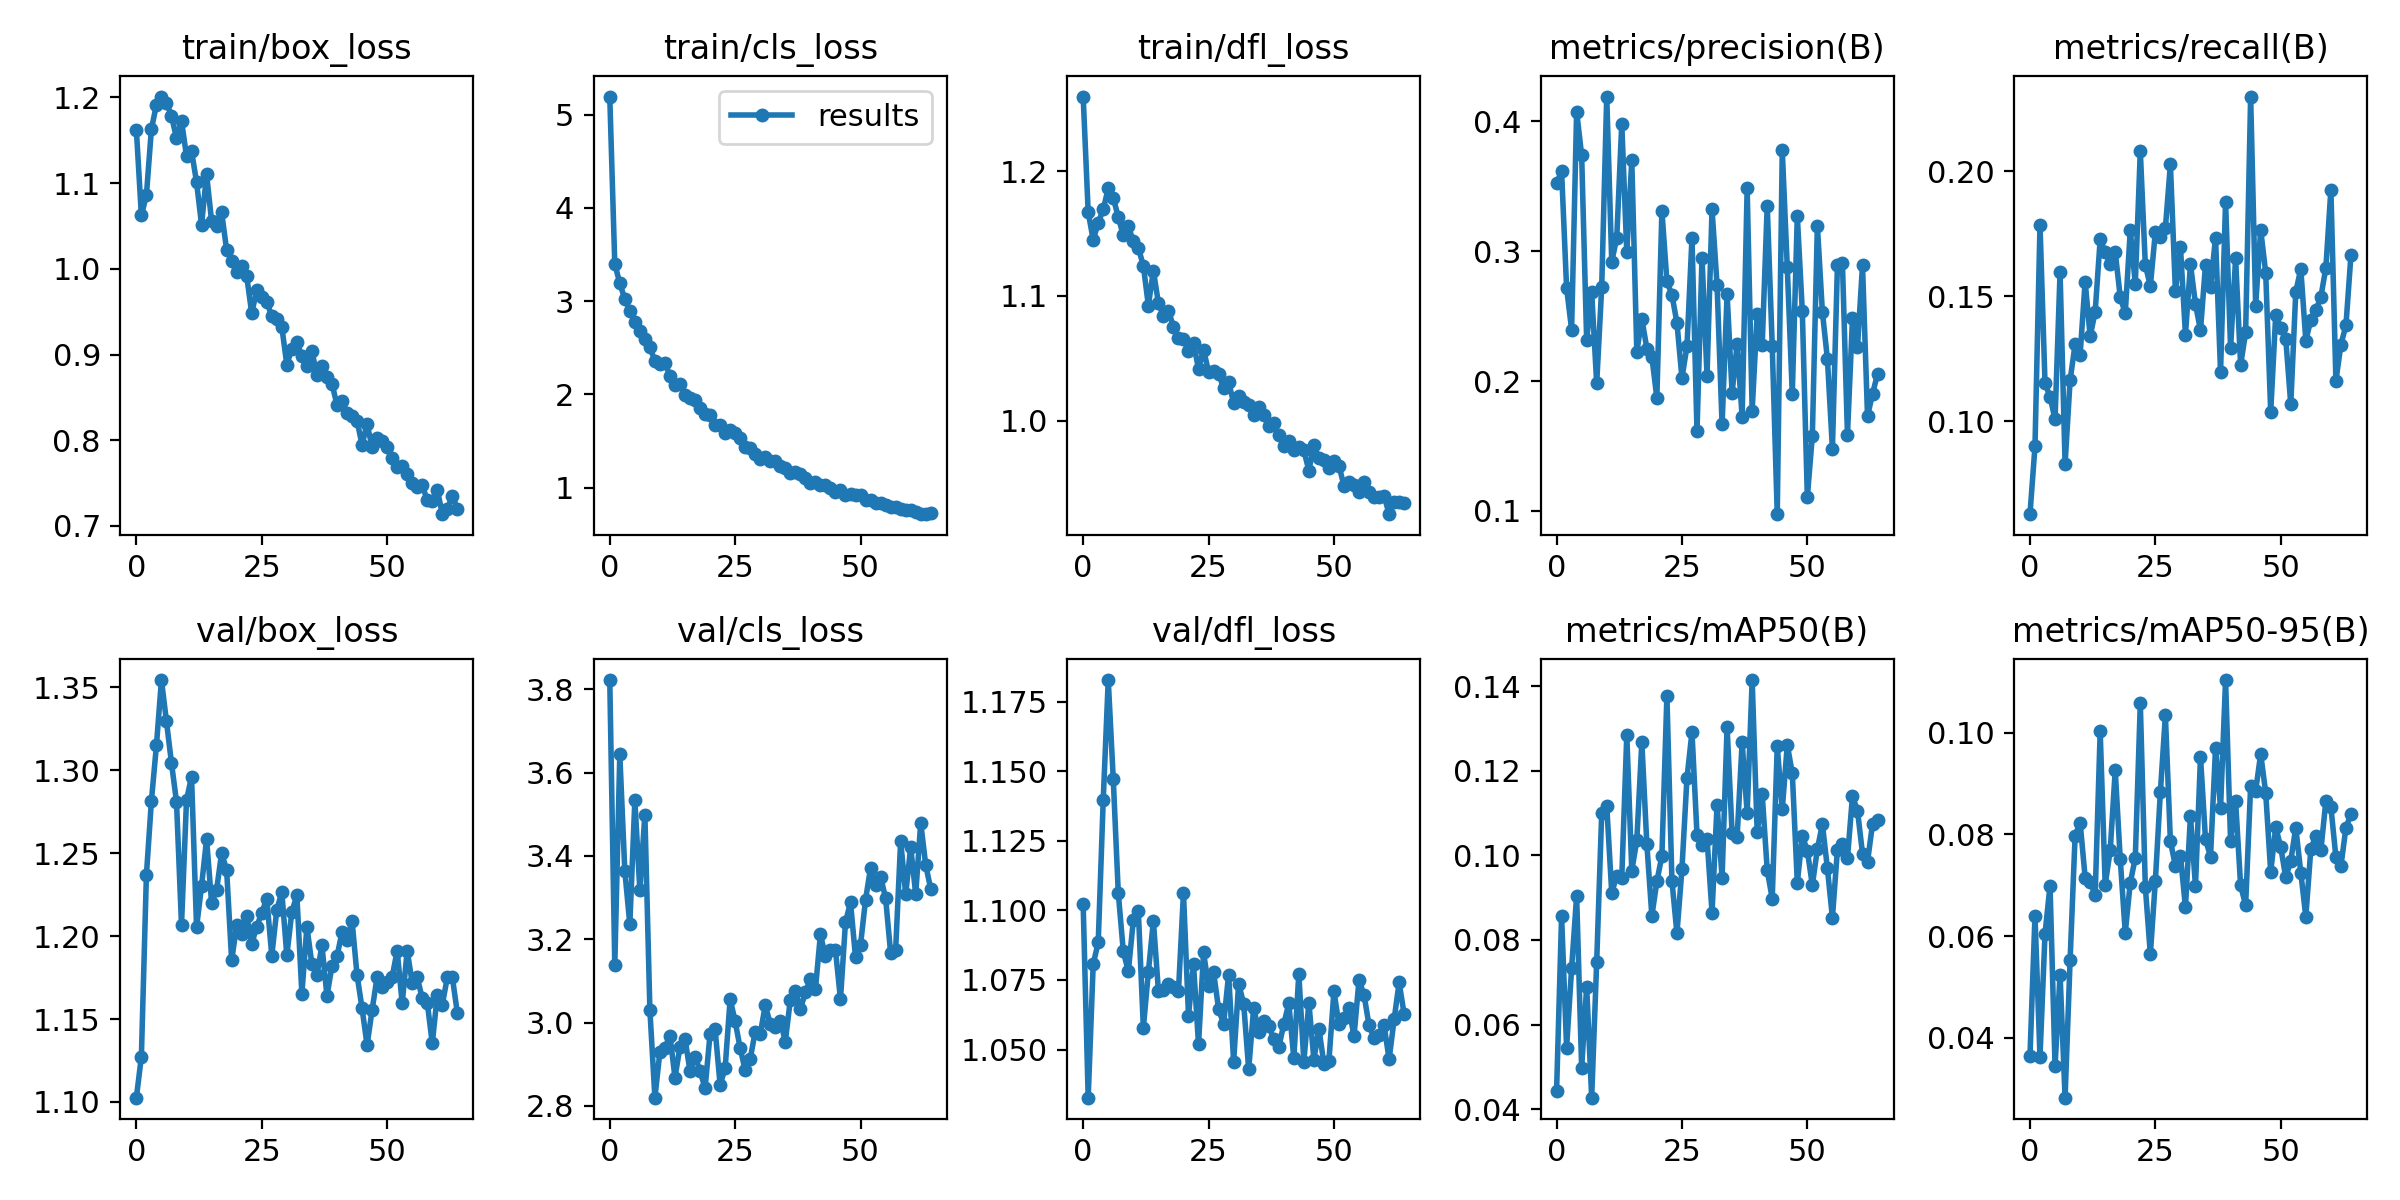

The file beside this chart, header and first rows:
epoch, train/box_loss, train/cls_loss, train/dfl_loss, metrics/precision(B), metrics/recall(B), metrics/mAP50(B), metrics/mAP50-95(B), val/box_loss, val/cls_loss, val/dfl_loss, lr/pg0, lr/pg1, lr/pg2
0, 1.162, 5.194, 1.26, 0.3522, 0.06292, 0.04424, 0.03639, 1.103, 3.822, 1.102, 0.0704, 0.003289, 0.003289
1, 1.062, 3.399, 1.167, 0.3616, 0.08999, 0.08566, 0.06398, 1.127, 3.138, 1.033, 0.04033, 0.006557, 0.006557
2, 1.086, 3.193, 1.145, 0.2717, 0.1787, 0.05457, 0.03625, 1.237, 3.644, 1.081, 0.0102, 0.009758, 0.009758
3, 1.163, 3.022, 1.158, 0.2396, 0.1152, 0.07333, 0.06045, 1.282, 3.364, 1.089, 0.009703, 0.009703, 0.009703
4, 1.192, 2.895, 1.169, 0.4073, 0.11, 0.09041, 0.06991, 1.315, 3.236, 1.14, 0.009703, 0.009703, 0.009703
5, 1.201, 2.78, 1.186, 0.3739, 0.1008, 0.04978, 0.03447, 1.354, 3.533, 1.183, 0.009604, 0.009604, 0.009604
6, 1.194, 2.682, 1.179, 0.2316, 0.1598, 0.06894, 0.05241, 1.329, 3.317, 1.147, 0.009505, 0.009505, 0.009505
7, 1.179, 2.599, 1.163, 0.2685, 0.08296, 0.04273, 0.02822, 1.304, 3.499, 1.106, 0.009406, 0.009406, 0.009406
8, 1.152, 2.509, 1.148, 0.1981, 0.1165, 0.07485, 0.05524, 1.281, 3.03, 1.085, 0.009307, 0.009307, 0.009307
9, 1.173, 2.358, 1.156, 0.2724, 0.1309, 0.11, 0.07974, 1.207, 2.82, 1.078, 0.009208, 0.009208, 0.009208
10, 1.131, 2.33, 1.144, 0.419, 0.1267, 0.1118, 0.08234, 1.282, 2.93, 1.096, 0.009109, 0.009109, 0.009109
11, 1.138, 2.342, 1.139, 0.2919, 0.1559, 0.09116, 0.07151, 1.296, 2.94, 1.1, 0.00901, 0.00901, 0.00901
12, 1.101, 2.199, 1.124, 0.3102, 0.1341, 0.09519, 0.07069, 1.205, 2.969, 1.058, 0.008911, 0.008911, 0.008911
13, 1.052, 2.106, 1.092, 0.3981, 0.1438, 0.09471, 0.06811, 1.23, 2.868, 1.078, 0.008812, 0.008812, 0.008812
14, 1.111, 2.116, 1.12, 0.2995, 0.1728, 0.1284, 0.1003, 1.258, 2.942, 1.096, 0.008713, 0.008713, 0.008713
15, 1.056, 1.994, 1.094, 0.3698, 0.1677, 0.09637, 0.07009, 1.22, 2.961, 1.071, 0.008614, 0.008614, 0.008614
16, 1.05, 1.965, 1.084, 0.2224, 0.163, 0.1036, 0.07688, 1.228, 2.884, 1.071, 0.008515, 0.008515, 0.008515
17, 1.066, 1.94, 1.088, 0.248, 0.1677, 0.1267, 0.09259, 1.25, 2.918, 1.074, 0.008416, 0.008416, 0.008416
18, 1.022, 1.851, 1.075, 0.225, 0.1498, 0.1027, 0.07512, 1.24, 2.885, 1.073, 0.008317, 0.008317, 0.008317
19, 1.01, 1.79, 1.066, 0.2186, 0.1433, 0.08569, 0.06065, 1.185, 2.842, 1.071, 0.008218, 0.008218, 0.008218
20, 0.9958, 1.777, 1.066, 0.187, 0.1765, 0.09384, 0.07051, 1.206, 2.973, 1.106, 0.008119, 0.008119, 0.008119
21, 1.004, 1.672, 1.056, 0.3311, 0.155, 0.09985, 0.07537, 1.201, 2.984, 1.062, 0.00802, 0.00802, 0.00802
22, 0.9914, 1.678, 1.062, 0.2769, 0.208, 0.1377, 0.1058, 1.212, 2.851, 1.081, 0.007921, 0.007921, 0.007921
23, 0.9482, 1.584, 1.042, 0.2663, 0.1626, 0.09403, 0.06969, 1.195, 2.89, 1.052, 0.007822, 0.007822, 0.007822
24, 0.9749, 1.619, 1.057, 0.2449, 0.1541, 0.08156, 0.05642, 1.206, 3.056, 1.085, 0.007723, 0.007723, 0.007723
25, 0.9668, 1.582, 1.039, 0.2024, 0.1757, 0.0968, 0.07087, 1.214, 3.003, 1.073, 0.007624, 0.007624, 0.007624
26, 0.9615, 1.528, 1.04, 0.2267, 0.1739, 0.1182, 0.08831, 1.223, 2.938, 1.078, 0.007525, 0.007525, 0.007525
27, 0.9448, 1.439, 1.037, 0.3101, 0.1773, 0.1291, 0.1034, 1.188, 2.886, 1.065, 0.007426, 0.007426, 0.007426
28, 0.9416, 1.425, 1.026, 0.1613, 0.2028, 0.1049, 0.07869, 1.216, 2.913, 1.059, 0.007327, 0.007327, 0.007327
29, 0.9322, 1.365, 1.031, 0.2951, 0.152, 0.1023, 0.07376, 1.226, 2.978, 1.077, 0.007228, 0.007228, 0.007228
30, 0.8882, 1.313, 1.014, 0.2039, 0.1699, 0.1039, 0.07583, 1.188, 2.972, 1.046, 0.007129, 0.007129, 0.007129
31, 0.9067, 1.328, 1.02, 0.3321, 0.1347, 0.08647, 0.06568, 1.215, 3.041, 1.074, 0.00703, 0.00703, 0.00703
32, 0.9143, 1.288, 1.015, 0.2738, 0.1628, 0.112, 0.08362, 1.225, 2.997, 1.067, 0.006931, 0.006931, 0.006931
33, 0.8988, 1.282, 1.012, 0.1666, 0.1469, 0.09465, 0.06982, 1.165, 2.99, 1.043, 0.006832, 0.006832, 0.006832
34, 0.8861, 1.228, 1.005, 0.2669, 0.1364, 0.1304, 0.09528, 1.206, 3.005, 1.065, 0.006733, 0.006733, 0.006733
35, 0.9042, 1.21, 1.011, 0.1909, 0.1626, 0.1052, 0.07901, 1.183, 2.954, 1.056, 0.006634, 0.006634, 0.006634
36, 0.8759, 1.158, 1.004, 0.2285, 0.1538, 0.1043, 0.07564, 1.177, 3.054, 1.06, 0.006535, 0.006535, 0.006535
37, 0.8867, 1.166, 0.9956, 0.1724, 0.1735, 0.1267, 0.09702, 1.194, 3.076, 1.058, 0.006436, 0.006436, 0.006436
38, 0.8735, 1.15, 0.9984, 0.3482, 0.1198, 0.11, 0.08522, 1.164, 3.032, 1.054, 0.006337, 0.006337, 0.006337
39, 0.8658, 1.103, 0.9882, 0.1773, 0.1879, 0.1414, 0.1104, 1.182, 3.073, 1.051, 0.006238, 0.006238, 0.006238
40, 0.8414, 1.049, 0.9799, 0.2517, 0.1294, 0.1054, 0.07867, 1.188, 3.104, 1.059, 0.006139, 0.006139, 0.006139
41, 0.8463, 1.062, 0.9839, 0.2276, 0.1652, 0.1144, 0.08651, 1.202, 3.079, 1.067, 0.00604, 0.00604, 0.00604
42, 0.8312, 1.029, 0.9762, 0.3351, 0.1225, 0.09652, 0.06996, 1.198, 3.211, 1.047, 0.005941, 0.005941, 0.005941
43, 0.8279, 1.026, 0.9788, 0.2273, 0.1357, 0.08975, 0.06608, 1.209, 3.159, 1.077, 0.005842, 0.005842, 0.005842
44, 0.8227, 1, 0.9762, 0.09753, 0.2299, 0.1258, 0.08954, 1.177, 3.174, 1.046, 0.005743, 0.005743, 0.005743
45, 0.7946, 0.9514, 0.96, 0.3775, 0.1464, 0.1109, 0.08857, 1.157, 3.174, 1.067, 0.005644, 0.005644, 0.005644
46, 0.8191, 0.9776, 0.9807, 0.2876, 0.1767, 0.1261, 0.09581, 1.134, 3.056, 1.046, 0.005545, 0.005545, 0.005545
47, 0.7919, 0.9172, 0.9702, 0.1901, 0.1595, 0.1194, 0.08822, 1.155, 3.241, 1.058, 0.005446, 0.005446, 0.005446
48, 0.8022, 0.9347, 0.9686, 0.3271, 0.1038, 0.09358, 0.0726, 1.175, 3.289, 1.045, 0.005347, 0.005347, 0.005347
49, 0.7995, 0.9203, 0.9624, 0.2535, 0.1427, 0.1047, 0.08146, 1.169, 3.156, 1.046, 0.005248, 0.005248, 0.005248
50, 0.7915, 0.9172, 0.9675, 0.1107, 0.1375, 0.1011, 0.07747, 1.172, 3.187, 1.071, 0.005149, 0.005149, 0.005149
51, 0.7788, 0.8678, 0.9639, 0.1581, 0.1331, 0.09298, 0.07156, 1.175, 3.295, 1.059, 0.00505, 0.00505, 0.00505
52, 0.7691, 0.8659, 0.9478, 0.3196, 0.1068, 0.1014, 0.07479, 1.191, 3.371, 1.061, 0.004951, 0.004951, 0.004951
53, 0.7702, 0.8392, 0.9508, 0.2532, 0.1518, 0.1074, 0.08134, 1.159, 3.33, 1.065, 0.004852, 0.004852, 0.004852
54, 0.7601, 0.8327, 0.9485, 0.2172, 0.161, 0.09693, 0.07248, 1.191, 3.35, 1.055, 0.004753, 0.004753, 0.004753
55, 0.7497, 0.8158, 0.9432, 0.1481, 0.1323, 0.08529, 0.0638, 1.172, 3.298, 1.075, 0.004654, 0.004654, 0.004654
56, 0.7458, 0.7979, 0.9509, 0.289, 0.1406, 0.1013, 0.07712, 1.175, 3.167, 1.07, 0.004555, 0.004555, 0.004555
57, 0.7475, 0.7962, 0.9431, 0.2906, 0.1445, 0.1027, 0.07975, 1.163, 3.175, 1.059, 0.004456, 0.004456, 0.004456
58, 0.73, 0.769, 0.9391, 0.1587, 0.1498, 0.09932, 0.07686, 1.16, 3.436, 1.054, 0.004357, 0.004357, 0.004357
59, 0.7285, 0.7598, 0.9385, 0.2482, 0.1615, 0.114, 0.0866, 1.135, 3.308, 1.055, 0.004258, 0.004258, 0.004258
... 5 more rows
